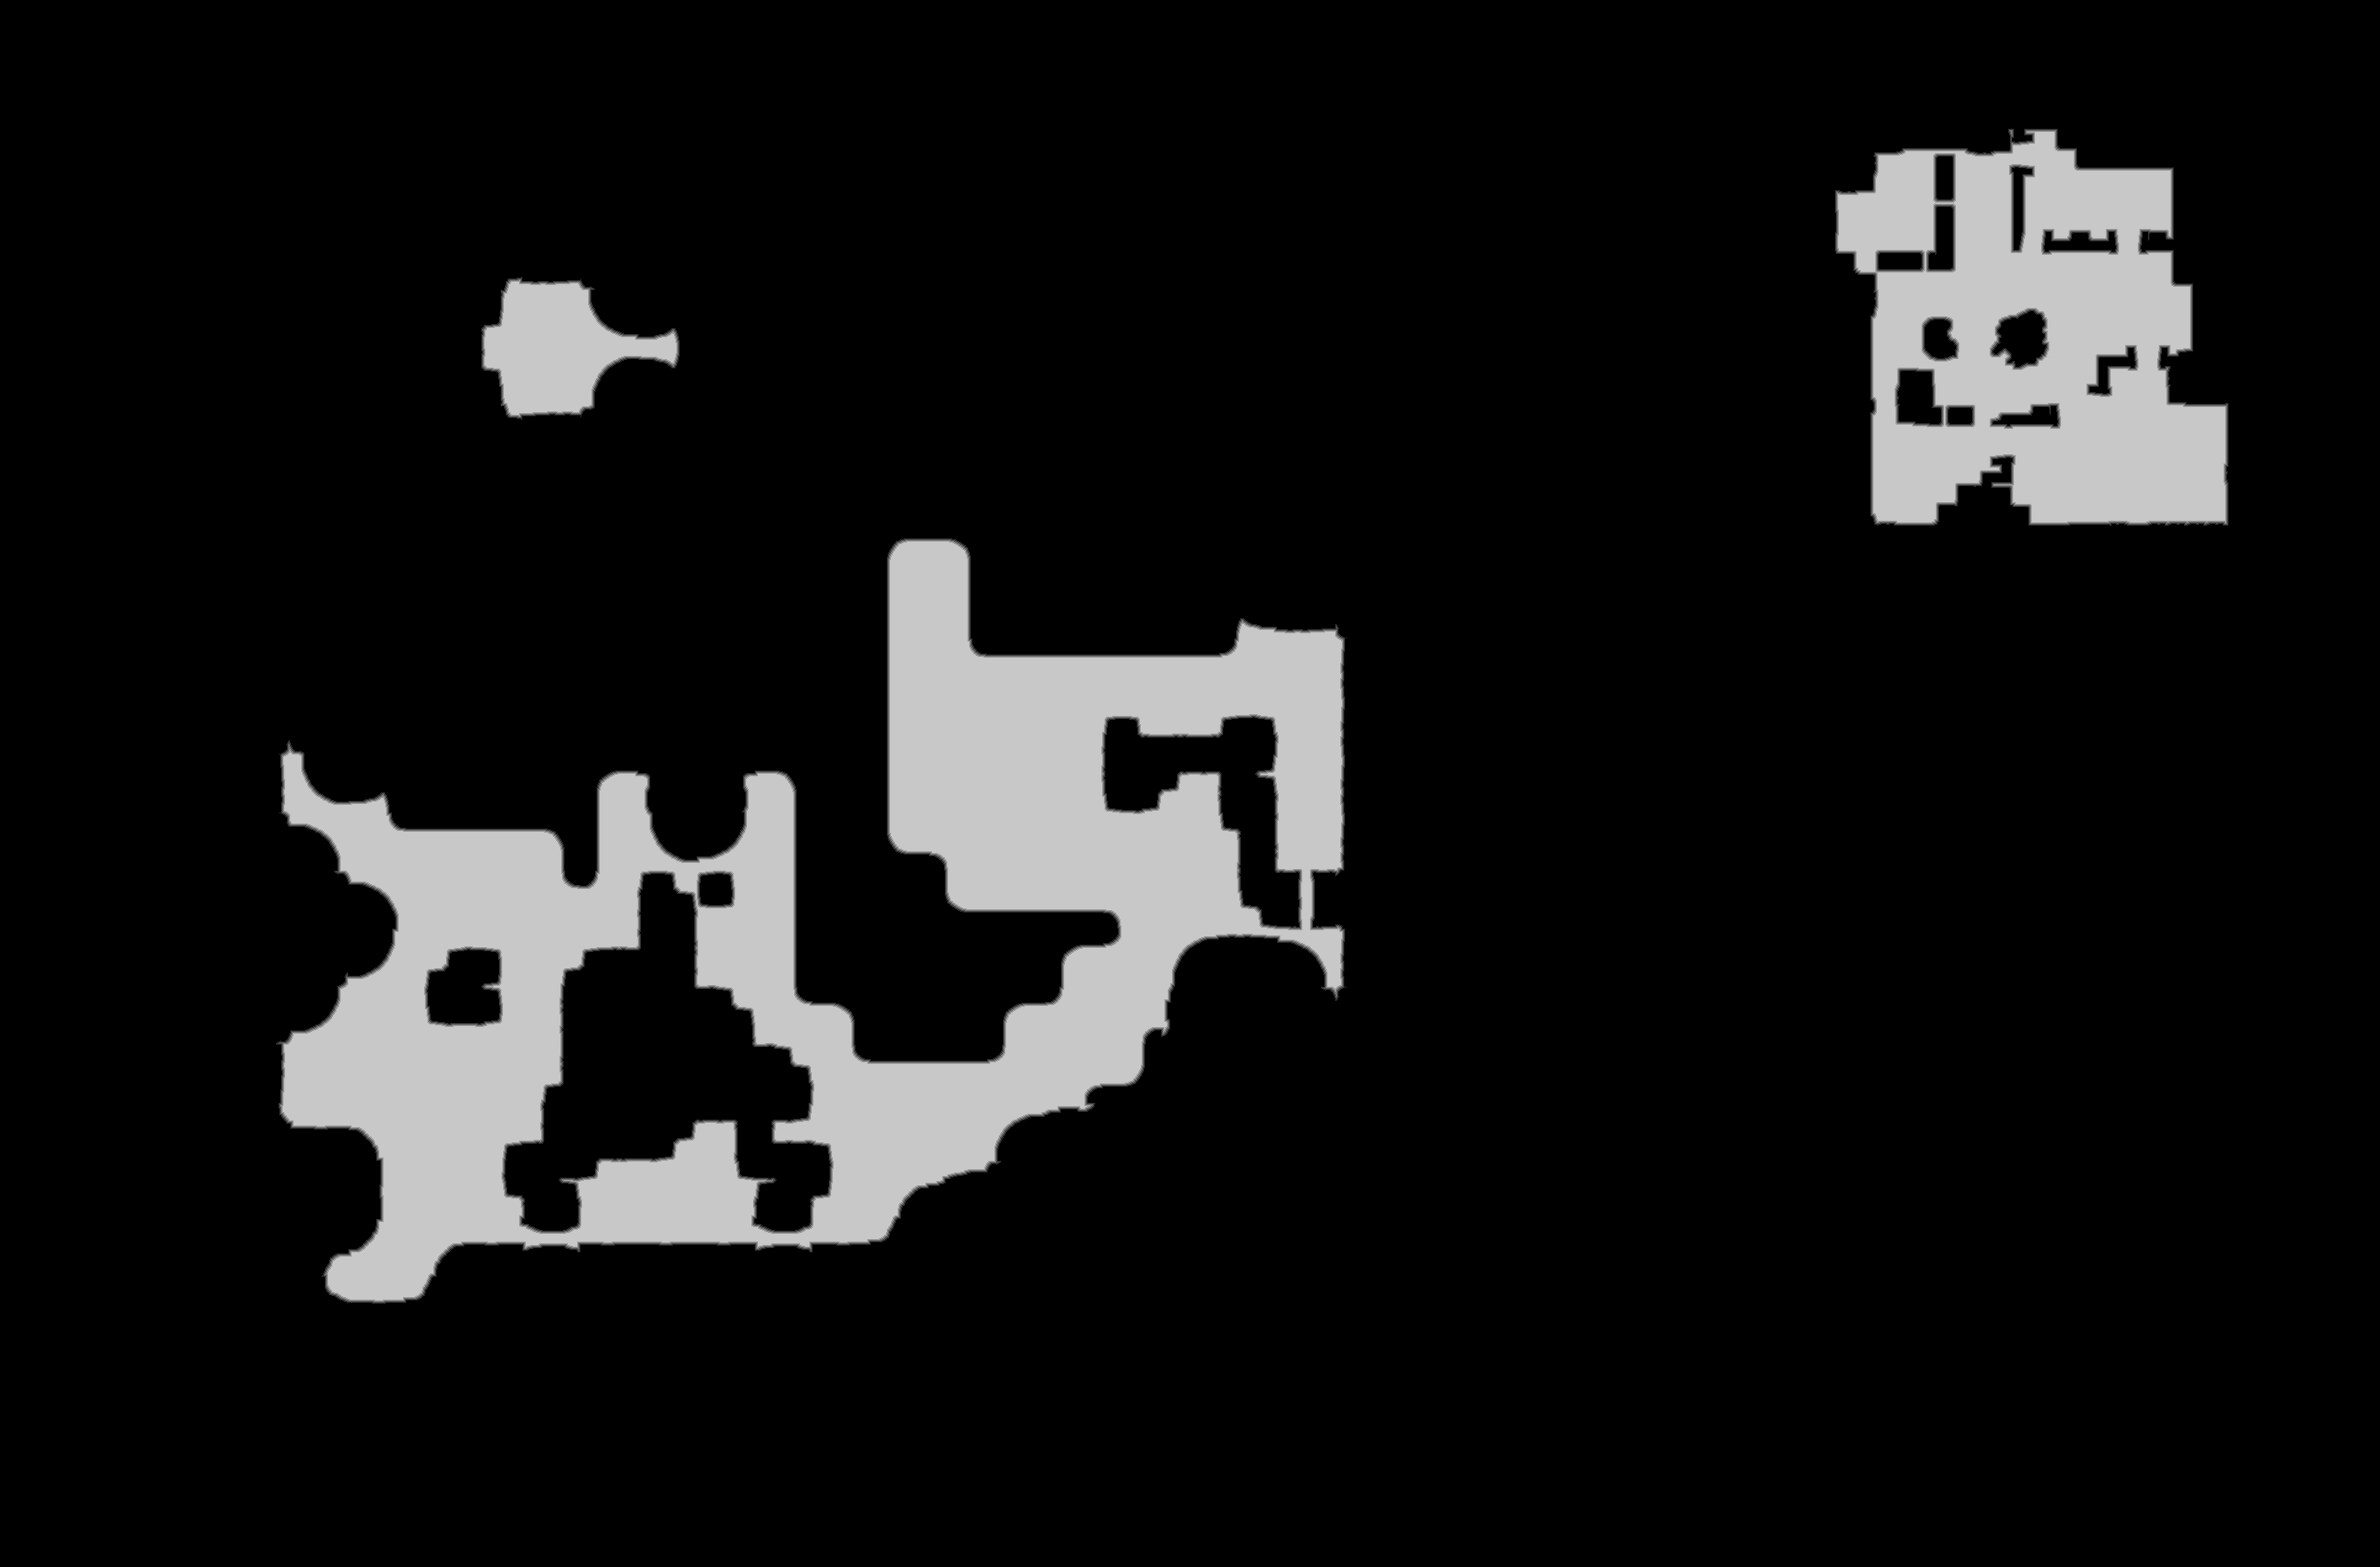

The table this chart was drawn from, first rows:
source	tdt_hull melee
truth	truth_4831a025bf0.tsv
width	2829
height	1863
nibble	0	4645226
nibble	1	16753
nibble	2	16702
nibble	3	16625
nibble	4	16565
nibble	5	558556
